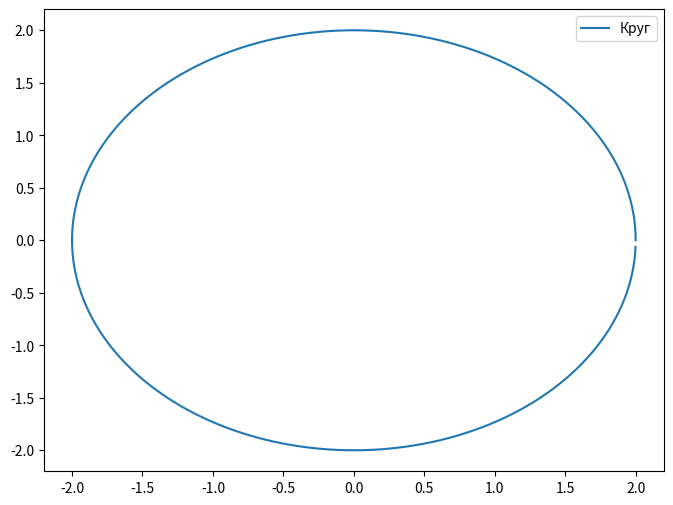
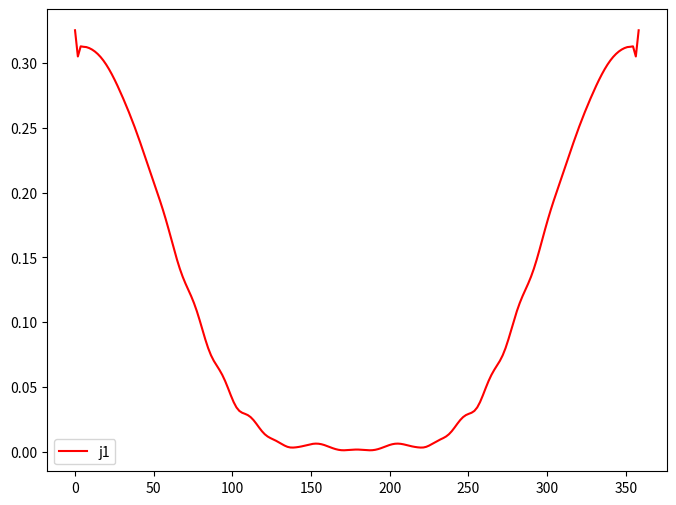

Source code (Python) for these figures, in order:
# -*- coding: utf-8 -*-
import scipy.special as sc
import math
import cmath
import matplotlib.pyplot as plt 
import numpy as np

# ========================================================================
##  1 - входные данные 




# Параметры среды-1
e1 = 20
mu1 = 1
k1 = 2*math.pi*math.sqrt(mu1*e1)
eta1 = 120*math.pi*math.sqrt(mu1/e1)

# Параметры среды-2
k2 = 2*math.pi
eta2 = 120*math.pi

# Параметры программы
a = 2  # радиус круга
N = 200 # количество точек на круга
# phi_i = 90 # угол падения [град]
phi_i = math.radians(0) # угол падения [рад]
gamma = 1.781072417990

# замены для удобства 
pi = math.pi
sqrt = math.sqrt
atan = math.atan
ln =  cmath.log
atan = cmath.atan
exp = cmath.exp
cos = math.cos
sin = math.sin

J = sc.jv
H = sc.hankel1
def dH(n, x):
    return n/x*H(n,x) - H(n+1,x)    
def dJ(n, x):
    return n/x*J(n,x) - J(n+1,x)


# ========================================================================
#  Построение круга
dphi_grad = 360/N # угловой шаг на круга [град]
dphi_rad =  math.radians(dphi_grad) # угловой шаг на круга [рад]
dx = 2*a*math.sin(dphi_rad/2)
delta = dx/2 

phi_circl = []
x = []
z = []

for i in range(N):
    # текущий угол для круга
    cur_phi_grad = i*dphi_grad
    cur_phi_rad = i*dphi_rad
    
    # cохраним угол в градусах в массив (для графика)
    phi_circl.append(cur_phi_grad)
    
    # посчитаем координаты через угол в радианах 
    zi = a*sin(cur_phi_rad)
    xi = a*cos(cur_phi_rad)
    
    # упакуем их в массив
    x.append(xi)
    z.append(zi)
    
# построим график круга 
def circl_graf():
    fig = plt.figure(figsize=(8., 6.)) 
    ax = fig.add_subplot(111)   
    ax.plot(x, z, label='Круг')
    ax.legend()    

circl_graf()

# Генерация касательных
t_ = [0]*N
for i in range(N):
    if i == N-1:
        tx = (x[0] - x[i])/dx
        tz = (z[0] - z[i])/dx
    else:
        tx = (x[i+1] - x[i])/dx
        tz = (z[i+1] - z[i])/dx
    t_[i] = (tx, tz)
t_ = np.array(t_) # переведем в тип np

# Генерация нормалей
alph = 90
alhp_r = math.radians(alph)
matrix = np.array([[cos(alhp_r), -sin(alhp_r)],[sin(alhp_r), cos(alhp_r)]])
n_ = [0]*N
for i in range(N):
    n_[i] = np.dot(matrix, t_[i])
n_ = np.array(n_) # переведем в тип np    

# координаты центров отрезков
x_midle = np.zeros(N)
z_midle = np.zeros(N)
for i in range(N):
    if i == N-1:
        x_midle[i] = (x[0] + x[i])/2
        z_midle[i] = (z[0] + z[i])/2
    else:
        x_midle[i] = (x[i+1] + x[i])/2
        z_midle[i] = (z[i+1] + z[i])/2       

# ========================================================================
# 3 - cам ходя расчета 
# списик для хранения элементов системы 
Z = np.zeros((2*N,2*N),dtype=complex)
Y = np.zeros((2*N,2*N),dtype=complex)

Es = np.zeros((N,N),dtype=complex)

for m in range(N):
    xm = x_midle[m]
    zm = z_midle[m]
    tm = t_[m]
    nm = n_[m]
    for n in range(N):
        xn = x_midle[n]
        zn = z_midle[n]
        tn = t_[n]
        nn = n_[n]
              
        # Растояние между началом координат О2 и точкой наблюдений (в ГСК)        
        x_mO2 = xm - xn
        z_mO2 = zm - zn
        
        # Положим этот вектор на новую СК
        # Координаты этой точки (в ЛСК)
        umn = x_mO2*tn[0] + z_mO2*tn[1]
        wmn = x_mO2*nn[0] + z_mO2*nn[1]
        
        
        # локальные замены 
        xmn = xm - xn
        zmn = zm - zn
        r = sqrt(xmn**2 + zmn**2)
        
        umn_plus = umn + delta  
        umn_minus = umn - delta 
        r_minus = sqrt(umn_minus**2 + wmn**2)
        r_plus = sqrt(umn_plus**2 + wmn**2)
        rmn = sqrt(umn**2 + wmn**2)
            
        if n == m:
            # электрическое поле
            # E1y = k1**2*dx*1j/4*(1 + 2*1j/pi*ln(gamma*k1*delta/2))
            E2y = k2**2*dx*1j/4*(1 + 1j*2/pi*(ln(gamma*k2*delta/2)-1))

            # # магнитное поле
            # H1u = -1/2
            # H2u = 1/2
            # H1w = H2w = 0

        elif abs(n-m) <= 1:
        
            # электрчиеское поле
            # E1y = k1**2*1j/4*delta - k1**2/(2*pi) *(2*wmn*(atan(umn_plus/wmn) - atan(umn_minus/wmn))
            # + umn_plus*ln(gamma*k1/2*sqrt(umn_plus**2+wmn**2))
            # - umn_minus*ln(gamma*k1/2*sqrt(umn_minus**2+wmn**2)) - delta)
            
            # E2y = k2**2*1j/4*delta - k2**2/(2*pi) * (2*wmn*(atan(umn_plus/wmn) - atan(umn_minus/wmn))
            # + umn_plus*ln(gamma*k2/2*sqrt(umn_plus**2+wmn**2))
            # - umn_minus*ln(gamma*k2/2*sqrt(umn_minus**2+wmn**2)) - delta)

            E2y = k2*dx + k2*2*1j/pi * (-wmn*(atan(umn_plus/wmn) - atan(umn_minus/wmn))
            + umn_plus*ln(gamma*k2/2*sqrt(umn_plus**2+wmn**2))
            - umn_minus*ln(gamma*k2/2*sqrt(umn_minus**2+wmn**2)) - dx)
            E2y = E2y * k2 * 1j/4



            # # магнитное поле
            # H1u = 1j/8*wmn*k1**2*delta + 1/(2*pi)*(atan(umn_plus/wmn) - atan(umn_minus/wmn))
            # H2u = 1j/8*wmn*k2**2*delta + 1/(2*pi)*(atan(umn_plus/wmn) - atan(umn_minus/wmn))
            #
            # H1w = 1j/4*(H(0,k1*r_minus) - H(0,k1*r_plus))
            # H2w = 1j/4*(H(0,k2*r_minus) - H(0,k2*r_plus))
        else:
            # электрчиеское поле
            # E1y = k1**2*1j/4*delta*H(0,k1*rmn)
            E2y = k2**2*1j/4*2*delta*H(0,k2*rmn)
               
            # магнитное поле     
            # H1u = 1j/4*k1*delta*(wmn/rmn*H(1,k1*rmn))
            # H2u = 1j/4*k2*delta*(wmn/rmn*H(1,k2*rmn))
            #
            # H1w = 1j/4*(H(0,k1*r_plus) - H(0,k1*r_minus))
            # H2w = 1j/4*(H(0,k2*r_plus) - H(0,k2*r_minus))
        
        # элементы системы       
        # E1mn = E1y
        # E2mn = -E2y
        #
        # H1mn = np.dot(tm,tn)*H1u + np.dot(tm,nn)*H1w
        # H2mn = -np.dot(tm,tn)*H2u - np.dot(tm,nn)*H2w
        #
        # # запись в массив для дальнешего решения
        # Z[m][n] = E1mn
        # Z[m][n+N] = E2mn
        #
        # Z[m+N][n] = H1mn
        # Z[m+N][n+N] = H2mn

        Es[m,n] = E2y


E = np.zeros(2*N, dtype=complex)
Ei = np.zeros(N, dtype=complex)

# падающее поле 
for m in range(N):
    xm = x_midle[m]
    zm = z_midle[m]
    # tm = t[m]
    # nm = n[m]
    
    # cоставляющие полей
    Eiy = exp(-1j*k2*(xm*cos(phi_i) + zm*sin(phi_i)))
    # Hix = 1/eta2*sin(phi_i) * Eiy
    # Hiz = 1/eta2*cos(phi_i) * Eiy
    
    # элементы системы  
    # Ei = Eiy
    # Hi = tm[0]*Hix + tm[1]*Hiz

    # запись в массив для дальнешего решения 
    # E[m] = Ei
    # E[m+N] = Hi
    #
    Ei[m] = Eiy
   
# Расчитаем токи
# тут зашито сразу 2 тока
# I = np.linalg.solve(Z, E)
I = np.linalg.solve(Es, Ei)

# отделим один ток от другого
# j1 = I[:N]
# j2 = I[N:]

# построим эти графики 
fig = plt.figure(figsize=(8., 6.)) 
ax = fig.add_subplot(111)
ax.plot(phi_circl, abs(I), color = 'r', label='j1')
ax.legend()  
# ax2 = fig.add_subplot(212)
# ax2.plot(phi_circl, abs(j2), color = 'g', label='j2')
# ax2.legend()
plt.show()